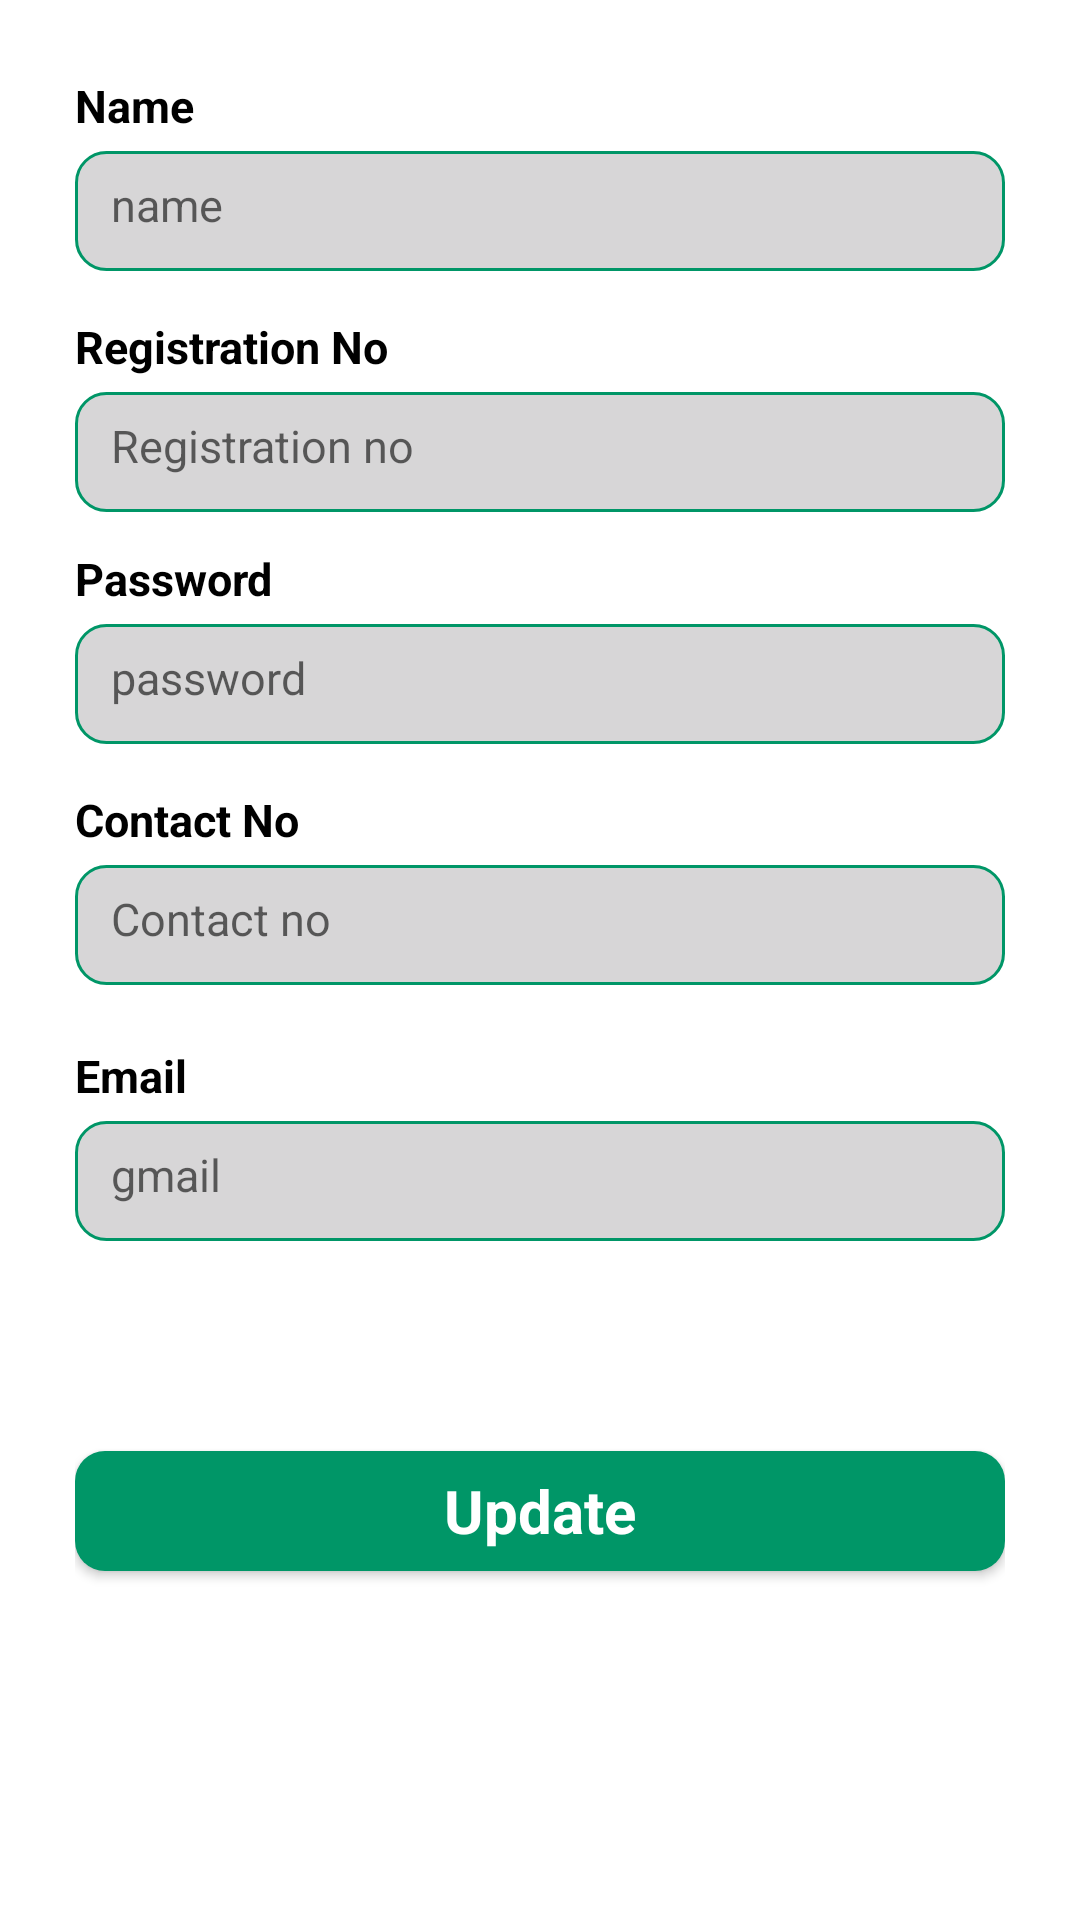

Produce the Android XML layout that renders to this screen, including the resource entries it uses.
<!-- AndroidManifest.xml: application theme Theme.RunningApp -->
<!-- res/layout/fragment_admin_profile.xml -->
<?xml version="1.0" encoding="utf-8"?>
<LinearLayout
    xmlns:android="http://schemas.android.com/apk/res/android"
    xmlns:tools="http://schemas.android.com/tools"
    android:layout_width="match_parent"
    android:layout_height="wrap_content"
    tools:context=".AdminProfileFragment"
    android:layout_marginTop="4dp"
    android:orientation="vertical"
    android:padding="25dp">



    <TextView
        android:id="@+id/nametextView"
        android:layout_width="match_parent"
        android:layout_height="wrap_content"
        android:text="Name"
        android:textColor="@color/black"
        android:textSize="15dp"
        android:textStyle="bold" />

    <EditText
        android:id="@+id/Name"
        android:layout_width="match_parent"
        android:layout_height="40dp"
        android:layout_marginTop="5dp"
        android:background="@drawable/edittext_background"
        android:ems="10"
        android:hint="name"
        android:inputType="text"
        android:padding="12dp"
        android:textColor="#707070"
        android:textSize="15sp" />

    <TextView
        android:id="@+id/regtextView"
        android:layout_width="match_parent"
        android:layout_height="wrap_content"
        android:layout_marginTop="15dp"
        android:text="Registration No"
        android:textColor="@color/black"
        android:textSize="15dp"
        android:textStyle="bold" />

    <EditText
        android:id="@+id/Registraton_no"
        android:layout_width="match_parent"
        android:layout_height="40dp"
        android:layout_marginTop="5dp"
        android:background="@drawable/edittext_background"
        android:ems="10"
        android:hint="Registration no"
        android:inputType="text"
        android:padding="12dp"
        android:textColor="#707070"
        android:textSize="15sp" />

    <TextView
        android:id="@+id/pastextView"
        android:layout_width="match_parent"
        android:layout_height="wrap_content"
        android:layout_marginTop="12dp"
        android:text="Password"
        android:textColor="@color/black"
        android:textSize="15dp"
        android:textStyle="bold" />

    <EditText
        android:id="@+id/Password"
        android:layout_width="match_parent"
        android:layout_height="40dp"
        android:layout_marginTop="5dp"
        android:background="@drawable/edittext_background"
        android:ems="10"
        android:hint="password"
        android:inputType="textPassword"
        android:padding="12dp"
        android:textColor="#707070"
        android:textSize="15sp" />

    <TextView
        android:id="@+id/contextView"
        android:layout_width="match_parent"
        android:layout_height="wrap_content"
        android:layout_marginTop="15dp"
        android:text="Contact No"
        android:textColor="@color/black"
        android:textSize="15dp"
        android:textStyle="bold" />

    <EditText
        android:id="@+id/Contact_no"
        android:layout_width="match_parent"
        android:layout_height="40dp"
        android:layout_marginTop="5dp"
        android:background="@drawable/edittext_background"
        android:ems="10"
        android:hint="Contact no"
        android:inputType="number"
        android:padding="12dp"
        android:textColor="#707070"
        android:textSize="15sp" />

    <TextView
        android:id="@+id/ematextView"
        android:layout_width="match_parent"
        android:layout_height="wrap_content"
        android:layout_marginTop="20dp"
        android:text="Email"
        android:textColor="@color/black"
        android:textSize="15dp"
        android:textStyle="bold" />

    <EditText
        android:id="@+id/Email"
        android:layout_width="match_parent"
        android:layout_height="40dp"
        android:layout_marginTop="5dp"
        android:background="@drawable/edittext_background"
        android:ems="10"
        android:hint="gmail"
        android:inputType="textEmailAddress"
        android:padding="12dp"
        android:textColor="#707070"
        android:textSize="15sp"
        android:layout_marginBottom="50dp"
        />



    <androidx.appcompat.widget.AppCompatButton
        android:id="@+id/Updatebtn"
        style="@android:style/Widget.Button"
        android:layout_width="match_parent"
        android:layout_height="40dp"
        android:layout_marginTop="20dp"
        android:background="@drawable/button_background"
        android:text="Update"
        android:textColor="#ffffff"
        android:textSize="20sp"
        android:textStyle="bold" />





</LinearLayout>
<!-- resources referenced by this layout -->
<resources>
  <color name="black">#FF000000</color>
  <!-- drawable button_background (drawable) -->
  <?xml version="1.0" encoding="utf-8"?>
  <selector xmlns:android="http://schemas.android.com/apk/res/android">
   <item>
       <shape android:shape="rectangle">
            <corners android:radius="10dp"/>
           <solid android:color="#009667"/>
       </shape>
   </item>
  </selector>
  <!-- drawable edittext_background (drawable) -->
  <?xml version="1.0" encoding="utf-8"?>
  <selector xmlns:android="http://schemas.android.com/apk/res/android">
    <item>
        <shape android:shape="rectangle">
            <solid android:color="#D7D6D7"/>
            <corners android:radius="10dp"/>
            <stroke android:color="#009667" android:width="1dp"/>
        </shape>
    </item>
  
  </selector>
  <style name="Theme.RunningApp" parent="Base.Theme.RunningApp" />
  <style name="Base.Theme.RunningApp" parent="Theme.MaterialComponents.DayNight.NoActionBar">
          
          
          <item name="android:statusBarColor">@android:color/transparent</item>
      </style>
</resources>
